Run: headless pygame with SDL's dummy video driver; simulated clock (each Clock.tick advances the game by its frame time, no real sleeping); random seed 0; keys injected as events and as key.get_pressed() state; no mouse input.
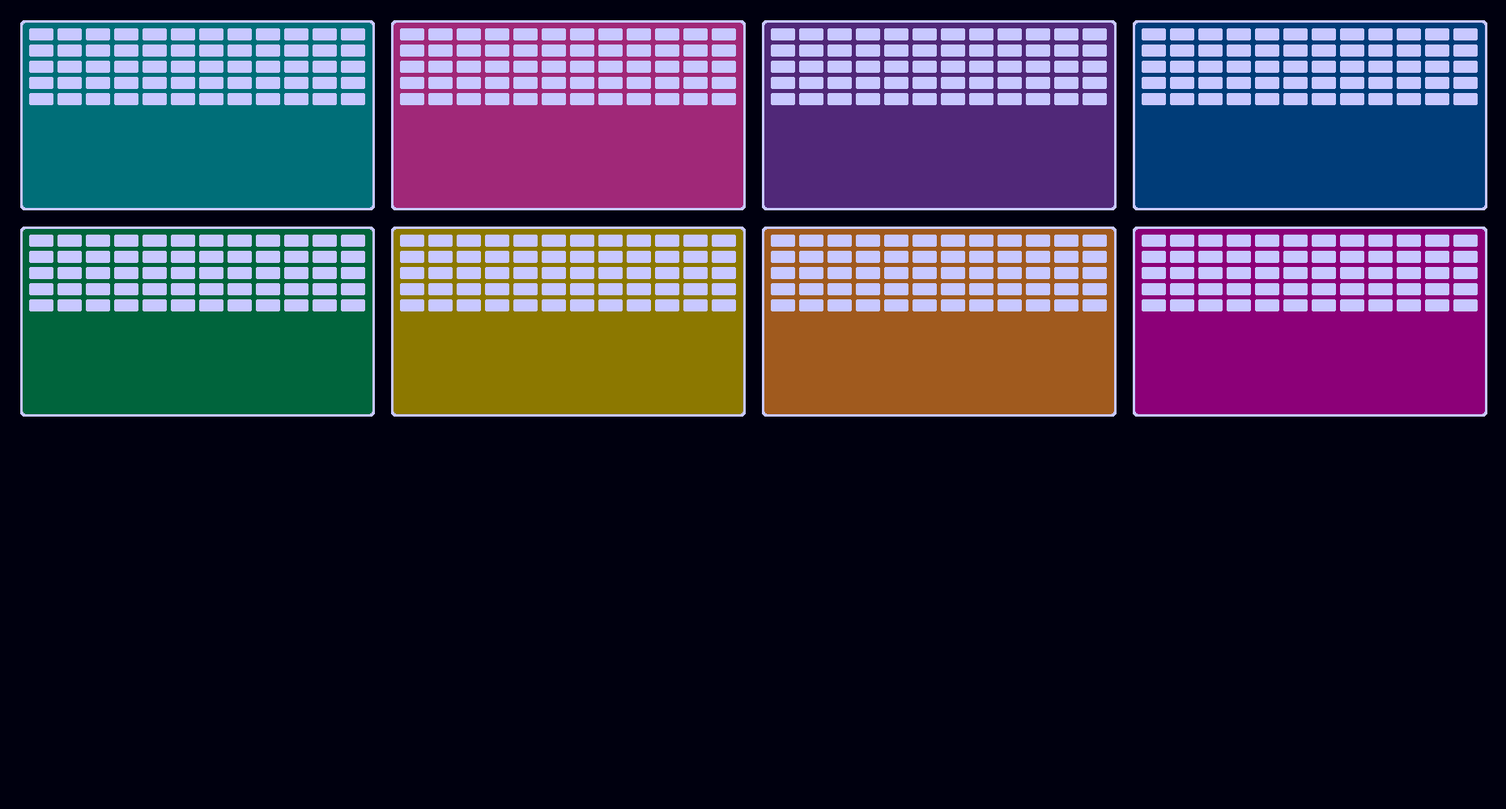
Frame 1 of 4 · flips 1–60 · no input
Frame 2 of 4 · flips 61–180 · tapped SPACE, RETURN · held RIGHT (→), D · screen unchanged from frame 1, image omitted
Frame 3 of 4 · flips 181–300 · held DOWN (↓), S · screen unchanged from frame 2, image omitted
Frame 4 of 4 · flips 301–420 · held LEFT (←), A, UP (↑), W · screen unchanged from frame 3, image omitted

The pygame program that drew these frames:

import pygame

pygame.init()

SCREEN_WIDTH = 1860
SCREEN_HEIGHT = 1000

screen = pygame.display.set_mode((SCREEN_WIDTH,SCREEN_HEIGHT))
pygame.display.set_caption("Design Sample")

running = True

#neon test colors (provided by AI)
NEON_COLORS = [
    # Neon Cyan / Teal
    (0, 255, 255),
    (0, 220, 255),
    (0, 255, 200),
    (64, 255, 255),

    # Neon Pink / Magenta
    (255, 0, 255),
    (255, 0, 128),
    (255, 64, 192),
    (255, 51, 153),

    # Neon Purple
    (180, 0, 255),
    (200, 64, 255),
    (138, 43, 226),

    # Neon Blue
    (0, 128, 255),
    (0, 64, 255),
    (64, 128, 255),

    # Neon Green
    (0, 255, 128),
    (57, 255, 20),
    (0, 255, 64),

    # Neon Yellow / Orange
    (255, 255, 0),
    (255, 204, 0),
    (255, 128, 0),

    # UI / Glow-Friendly Whites
    (220, 220, 255),
    (200, 200, 255),
    (180, 255, 255),
]
DARK_NEON_COLORS = [
    # Dark Cyan / Teal
    (0, 90, 90),
    (0, 110, 120),
    (10, 120, 110),
    (30, 140, 140),

    # Dark Pink / Magenta
    (120, 0, 80),
    (140, 0, 100),
    (160, 40, 120),
    (180, 30, 110),

    # Dark Purple
    (90, 0, 130),
    (110, 30, 150),
    (80, 40, 120),

    # Dark Blue
    (0, 60, 120),
    (0, 40, 100),
    (40, 80, 140),

    # Dark Green
    (0, 100, 60),
    (30, 120, 50),
    (0, 120, 40),

    # Dark Yellow / Orange
    (140, 120, 0),
    (160, 110, 20),
    (160, 90, 30),
]
#list of colors for inner boxes
inner_box_color = [(0, 110, 120),(160, 40, 120),(80, 40, 120),(0, 60, 120),(0, 100, 60),(140, 120, 0),(160, 90, 30),(140, 0, 120)]

def brick(x,y):
    brick_size_x = 30
    brick_size_y = 15

    for j in range(5):
        for i in range(12):
            pygame.draw.rect(
            screen,
            (200, 200, 255),
            (x + (brick_size_x + 5) * i, y + (brick_size_y + 5) * j, brick_size_x, brick_size_y),
            border_radius = 2)


def inner_box(box_x,box_y,color=(0,0,0)):
    box_size_x = 438
    box_size_y = 235

    for j in range(2):
        for i in range(4):
            #draw border
            pygame.draw.rect(
            screen,
            (200, 200, 255) ,
            (box_x + (box_size_x + 20) * i, box_y + (box_size_y + 20) * j, box_size_x, box_size_y),
             border_radius = 5)

            #draw box
            pygame.draw.rect(
            screen,
            color[j*4+i],
            (box_x + ((box_size_x + 20) * i) +3, box_y + ((box_size_y + 20) * j) + 3, box_size_x-6, box_size_y-6),
             border_radius = 4)

            #draw brick
            brick(box_x + ((box_size_x + 20) * i) + 11, box_y + ((box_size_y + 20) * j) + 10)

while running:
    for event in pygame.event.get():
        if event.type == pygame.QUIT:
            running = False

    screen.fill((0, 0, 15))
    inner_box(25,25,inner_box_color)



    pygame.display.flip()
